Dataset: exercise_quality_v1 (GitHub, ody09/GymProject). Classes: bicep curl bad form, bicep curl good form, push-up bad form, push-up good form, squat bad form, squat good form.

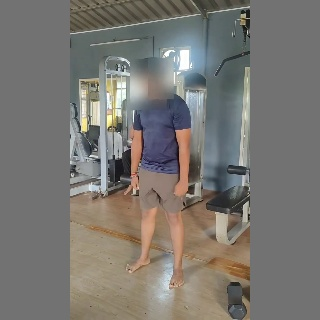
Label: squat bad form

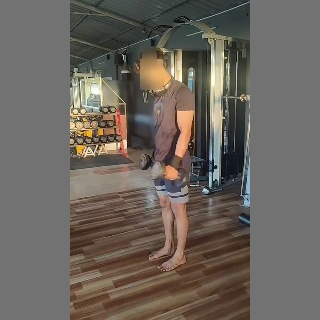
Label: bicep curl bad form

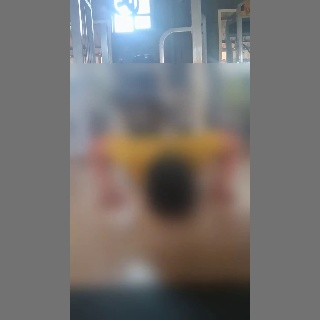
Label: push-up good form

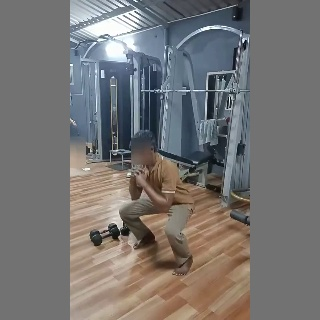
Label: squat good form

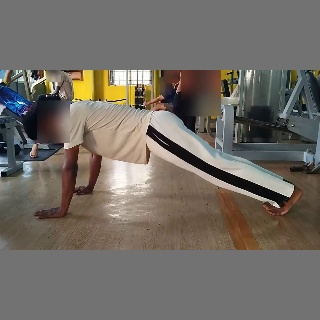
Label: push-up bad form

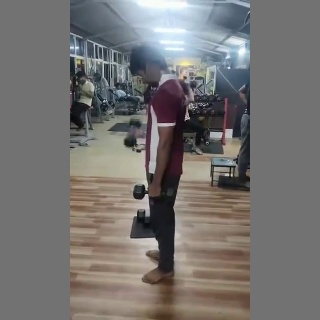
Label: bicep curl good form
